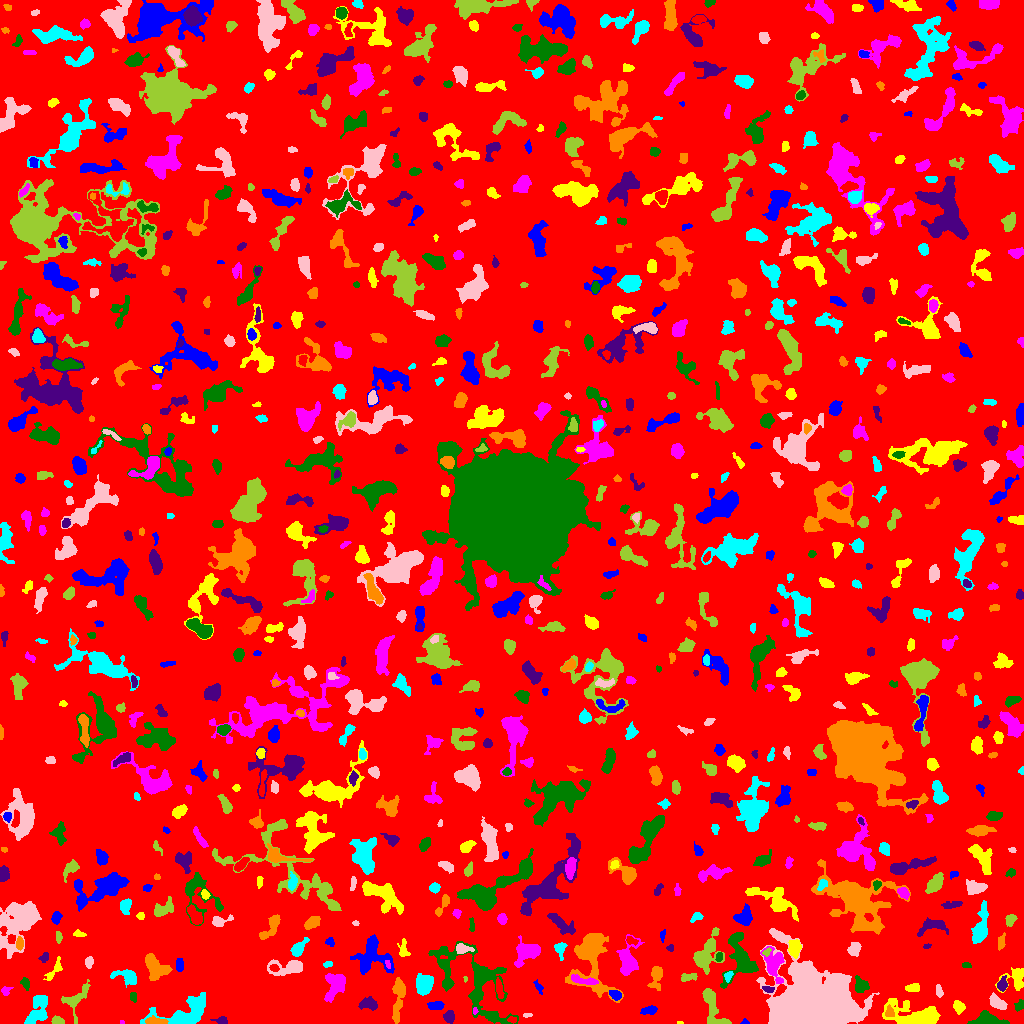

Values plotted in this chart, from the file beside it:
ID, X, Y, A, B, theta, total_flux, mu_max, mu_median, mu_mean, R_fwhm, R_e, R10, R90, x_start, x_end, y_start, y_end, area, greylevel
0, 505.9, 509.3, 303.3, 295.1, 0.5108, 1347527, 13.0, 1.0, 1.662, 29.13, 230.5, 87.68, 379.4, 0, 1023, 0, 1023, 810738, 1.662
1, 745.3, 1.338, 1.923, 1.351, -0.1386, 77.0, 4.0, 2.0, 2.081, 2.821, 1.784, 0.5642, 2.877, 740, 749, 0, 5, 37, 7.081
2, 679.6, 0.6667, 1.52, 0.7172, -0.04816, 27.0, 3.0, 1.0, 1.35, 1.596, 1.262, 0.0, 2.111, 677, 683, 0, 2, 20, 6.35
3, 121.5, 0.6667, 0.9574, 0.7454, 0.0, 12.0, 2.0, 1.0, 0.6316, 1.784, 0.9772, 0.0, 1.596, 120, 124, 0, 3, 19, 7.632
4, 986.4, 4.111, 7.607, 3.389, -0.07515, 1047, 9.0, 3.0, 3.513, 5.262, 5.202, 2.034, 8.33, 967, 1009, 0, 13, 298, 7.513
5, 221.7, 2.822, 2.85, 1.796, -0.1347, 197.0, 6.0, 2.0, 2.239, 3.338, 2.523, 0.9772, 4.26, 210, 227, 0, 7, 88, 8.239
6, 155.4, 2.26, 5.45, 1.606, -0.02269, 415.0, 5.0, 3.0, 3.007, 5.202, 3.785, 1.596, 5.642, 145, 168, 0, 8, 138, 11.01
7, 185.7, 11.24, 15.44, 6.525, 0.2767, 3789, 10.0, 4.0, 4.876, 11, 8.722, 3.523, 13.85, 140, 205, 0, 31, 777, 7.876
8, 527.6, 8.269, 2.201, 0.9706, 0.08865, 67.0, 4.0, 1.5, 1.675, 2.523, 1.784, 0.5642, 2.985, 523, 532, 6, 10, 40, 7.675
9, 57.33, 2.487, 2.884, 1.81, -0.178, 552.0, 12.0, 6.0, 6.066, 3.989, 2.877, 1.128, 4.442, 51, 64, 0, 8, 91, 10.07
10, 562.8, 5.179, 10.89, 2.95, 0.1682, 1437, 9.0, 3.0, 3.281, 6.18, 6.077, 2.326, 9.934, 543, 591, 0, 15, 438, 7.281
11, 649.9, 13.29, 3.635, 1.889, 0.07751, 402.0, 8.0, 3.0, 3.216, 4.184, 3.141, 1.262, 5.109, 640, 657, 9, 18, 125, 7.216
12, 915.6, 8.459, 15.01, 5.291, -0.1294, 4034, 13.0, 4.0, 4.944, 8.253, 8.444, 3.29, 14, 882, 940, 0, 25, 816, 7.944
13, 474.7, 12.35, 1.757, 1.076, 1.56, 91.0, 5.0, 2.5, 2.676, 2.326, 1.693, 0.5642, 2.706, 473, 478, 9, 16, 34, 9.676
14, 1019, 17.42, 2.953, 1.917, 1.048, 182.0, 6.0, 2.0, 2.092, 2.985, 2.764, 0.9772, 4.549, 1014, 1023, 12, 24, 87, 6.092
15, 448.8, 6.859, 2.619, 2.491, 1.101, 495.0, 10.0, 4.0, 3.96, 3.949, 3.241, 1.262, 5.171, 443, 454, 0, 13, 125, 7.96
16, 889.4, 11.06, 2.676, 2.24, 1.423, 207.0, 5.0, 2.0, 2.275, 3.568, 2.932, 1.128, 4.514, 885, 894, 7, 19, 91, 10.27
17, 37.6, 12.61, 8.974, 4.277, 1.114, 1338, 8.0, 3.0, 3.141, 7.421, 6.408, 2.459, 9.966, 24, 47, 0, 28, 426, 7.141
18, 997.8, 20.5, 4.998, 2.567, -0.5776, 755.0, 9.0, 4.0, 3.912, 5.015, 4.442, 1.693, 6.817, 989, 1007, 14, 31, 193, 7.912
19, 73.76, 24.17, 8.496, 4.792, 0.8282, 415.0, 5.0, 1.0, 1.258, 4.146, 4.583, 1.693, 7.399, 61, 90, 0, 44, 330, 6.258
20, 279.9, 11.63, 15.46, 13.58, 1.438, 17682, 90.0, 4.0, 8.832, 5.293, 7.899, 2.523, 19.89, 240, 320, 0, 78, 2002, 11.83
21, 436, 18.04, 3.979, 1.947, 0.04616, 360.0, 6.0, 3.0, 2.769, 4.72, 3.568, 1.382, 5.499, 427, 444, 14, 22, 130, 6.769
22, 959.1, 16.19, 2.892, 2.382, -0.9189, 164.0, 4.0, 1.0, 1.281, 3.742, 2.932, 1.128, 4.951, 953, 965, 9, 23, 128, 6.281
23, 334.5, 38.23, 7.807, 4.807, 1.217, 879.0, 4.0, 2.0, 2.154, 9.624, 6.58, 2.585, 9.95, 324, 345, 21, 50, 408, 6.154
24, 132.7, 27.09, 2.573, 1.494, -1.451, 85.0, 2.0, 1.0, 1.288, 4.107, 2.585, 1.128, 3.742, 130, 136, 21, 31, 66, 6.288
25, 368.3, 19.32, 4.486, 2.626, -0.1013, 695.0, 7.0, 4.0, 3.697, 5.642, 4.297, 1.693, 6.507, 358, 377, 13, 27, 188, 7.697
26, 398.4, 26.93, 11.98, 2.7, 1.478, 1491, 10.0, 3.0, 3.955, 5.836, 5.997, 2.185, 9.723, 392, 405, 0, 46, 377, 6.955
27, 423.2, 38.44, 4.756, 3.935, -1.401, 1272, 10.0, 4.0, 3.987, 6.077, 5.352, 2.111, 8.444, 416, 433, 28, 50, 319, 7.987
28, 810.7, 16.76, 18.4, 13.46, -0.1179, 125566, 135.0, 15.0, 25.62, 12.73, 15.53, 5.698, 29.06, 756, 879, 0, 95, 4902, 27.62
29, 712.7, 16.93, 12.1, 3.855, -1.192, 1384, 9.0, 3.0, 3.311, 5.499, 6.232, 2.257, 9.869, 702, 731, 0, 35, 418, 7.311
30, 262.9, 32.23, 3.316, 2.674, 0.9834, 759.0, 11.0, 5.0, 5.128, 4.514, 3.785, 1.493, 5.997, 256, 269, 26, 39, 148, 13.13
31, 616, 28.22, 2.581, 2.016, -0.333, 185.0, 4.0, 2.0, 1.697, 4.334, 2.877, 1.128, 4.442, 609, 621, 23, 33, 109, 8.697
32, 913, 35.34, 3.452, 1.938, 0.05974, 268.0, 5.0, 2.0, 2.372, 4.029, 3.29, 1.262, 5.046, 905, 919, 32, 40, 113, 7.372
33, 5.793, 32.78, 2.656, 2.036, 0.6282, 121.0, 3.0, 2.0, 1.592, 3.568, 2.821, 1.128, 4.297, 1, 13, 28, 37, 76, 6.592
34, 860.9, 37.64, 3.663, 3.228, -1.192, 740.0, 9.0, 4.0, 4.066, 4.886, 4.107, 1.596, 6.433, 855, 869, 31, 48, 182, 9.066
35, 768.1, 34.3, 3.062, 1.466, -0.1835, 177.0, 5.0, 2.0, 2.493, 3.241, 2.646, 0.9772, 4.107, 762, 774, 31, 37, 71, 9.493
36, 656.4, 47.41, 5.944, 2.616, 1.401, 937.0, 11.0, 3.0, 4.056, 4.442, 4.068, 1.596, 6.933, 647, 662, 33, 57, 231, 8.056
37, 127.2, 46.57, 6.49, 3.109, -0.3042, 764.0, 7.0, 3.0, 2.973, 5.352, 4.853, 1.954, 7.715, 110, 136, 36, 54, 257, 6.973
38, 939, 32.05, 3.095, 1.656, -1.358, 137.0, 3.0, 2.0, 1.691, 3.785, 2.985, 1.128, 4.583, 936, 943, 26, 39, 81, 5.691
39, 465, 44.57, 1.588, 0.9491, 1.56, 72.0, 5.0, 3.0, 3.0, 2.257, 1.596, 0.5642, 2.326, 463, 467, 41, 47, 24, 9.0
40, 498.6, 34.79, 4.203, 1.518, -1.345, 160.0, 3.0, 1.0, 1.25, 4.068, 3.141, 1.262, 4.886, 496, 504, 25, 46, 128, 8.25
41, 538.6, 36.22, 3.19, 1.526, -1.059, 134.0, 4.0, 1.0, 1.74, 3.338, 2.459, 0.9772, 4.26, 533, 543, 29, 44, 77, 5.74
42, 54.09, 53.21, 7.296, 2.369, 0.9258, 317.0, 5.0, 2.0, 1.994, 3.868, 3.949, 1.493, 6.308, 43, 62, 43, 67, 159, 5.994
43, 585, 42.65, 7.858, 1.866, -0.2002, 428.0, 6.0, 2.0, 2.365, 4.549, 4.26, 1.596, 6.652, 571, 598, 39, 49, 181, 9.365
44, 25.59, 39.93, 3.07, 1.887, -1.188, 191.0, 5.0, 2.0, 2.099, 3.141, 2.932, 1.128, 4.72, 20, 29, 33, 46, 91, 6.099
45, 1002, 38.96, 2.986, 2.095, 1.383, 391.0, 9.0, 3.0, 3.231, 3.29, 2.985, 1.128, 4.951, 997, 1007, 32, 48, 121, 9.231
46, 590.6, 68.34, 16.07, 8.579, -1.504, 4696, 15.0, 3.0, 3.91, 7.858, 8.885, 3.29, 16, 565, 623, 21, 90, 1201, 7.91
47, 728.1, 47.68, 2.546, 1.735, 1.024, 154.0, 4.0, 2.0, 2.053, 3.909, 2.646, 0.9772, 4.029, 724, 733, 41, 52, 75, 9.053
48, 288.7, 56.08, 9.324, 3.396, 0.08551, 1229, 12.0, 3.0, 3.367, 4.297, 5.262, 1.871, 8.849, 267, 302, 48, 64, 365, 9.367
49, 688.6, 46.23, 4.653, 1.913, 0.183, 195.0, 4.0, 2.0, 1.667, 4.478, 3.478, 1.262, 5.382, 681, 697, 42, 50, 117, 5.667
50, 274, 55.6, 2.004, 1.53, -0.131, 93.0, 3.0, 1.0, 1.431, 3.09, 2.257, 0.9772, 3.523, 269, 279, 52, 59, 65, 12.43
51, 179.5, 59.25, 3.017, 1.32, -1.571, 158.0, 4.0, 1.0, 1.564, 3.568, 2.523, 0.9772, 4.146, 176, 183, 52, 65, 101, 7.564
52, 1016, 44.88, 5.634, 4.813, 1.002, 835.0, 10.0, 2.0, 2.869, 4.514, 4.652, 1.693, 7.838, 995, 1023, 31, 56, 291, 6.869
53, 387.6, 59.78, 2.479, 1.098, -1.271, 79.0, 3.0, 2.0, 1.837, 2.877, 2.034, 0.7979, 3.192, 385, 390, 55, 63, 43, 11.84
54, 965.9, 58.05, 2.16, 1.362, -0.2281, 82.0, 3.0, 1.5, 1.577, 2.877, 2.111, 0.7979, 3.338, 962, 971, 56, 61, 52, 7.577
55, 43.95, 65.87, 2.648, 1.845, 0.8359, 175.0, 5.0, 2.0, 2.244, 3.038, 2.646, 0.9772, 4.297, 38, 48, 61, 71, 78, 6.244
56, 155.4, 56.45, 7.045, 4.295, -0.9256, 1265, 8.0, 3.0, 3.056, 7.203, 6.383, 2.459, 9.885, 145, 172, 43, 70, 414, 7.056
57, 327.8, 59.09, 2.43, 1.449, 0.2322, 100.0, 3.0, 2.0, 1.818, 3.338, 2.459, 0.9772, 3.7, 323, 332, 56, 62, 55, 7.818
58, 89.16, 61.56, 2.637, 1.806, 1.462, 257.0, 8.0, 2.0, 2.888, 2.985, 2.646, 0.9772, 4.334, 85, 93, 55, 67, 89, 6.888
59, 706.2, 70.37, 9.626, 4.84, 1.089, 2201, 11.0, 3.0, 3.93, 7.225, 6.794, 2.646, 11.24, 693, 724, 49, 96, 560, 7.93
... 814 more rows
